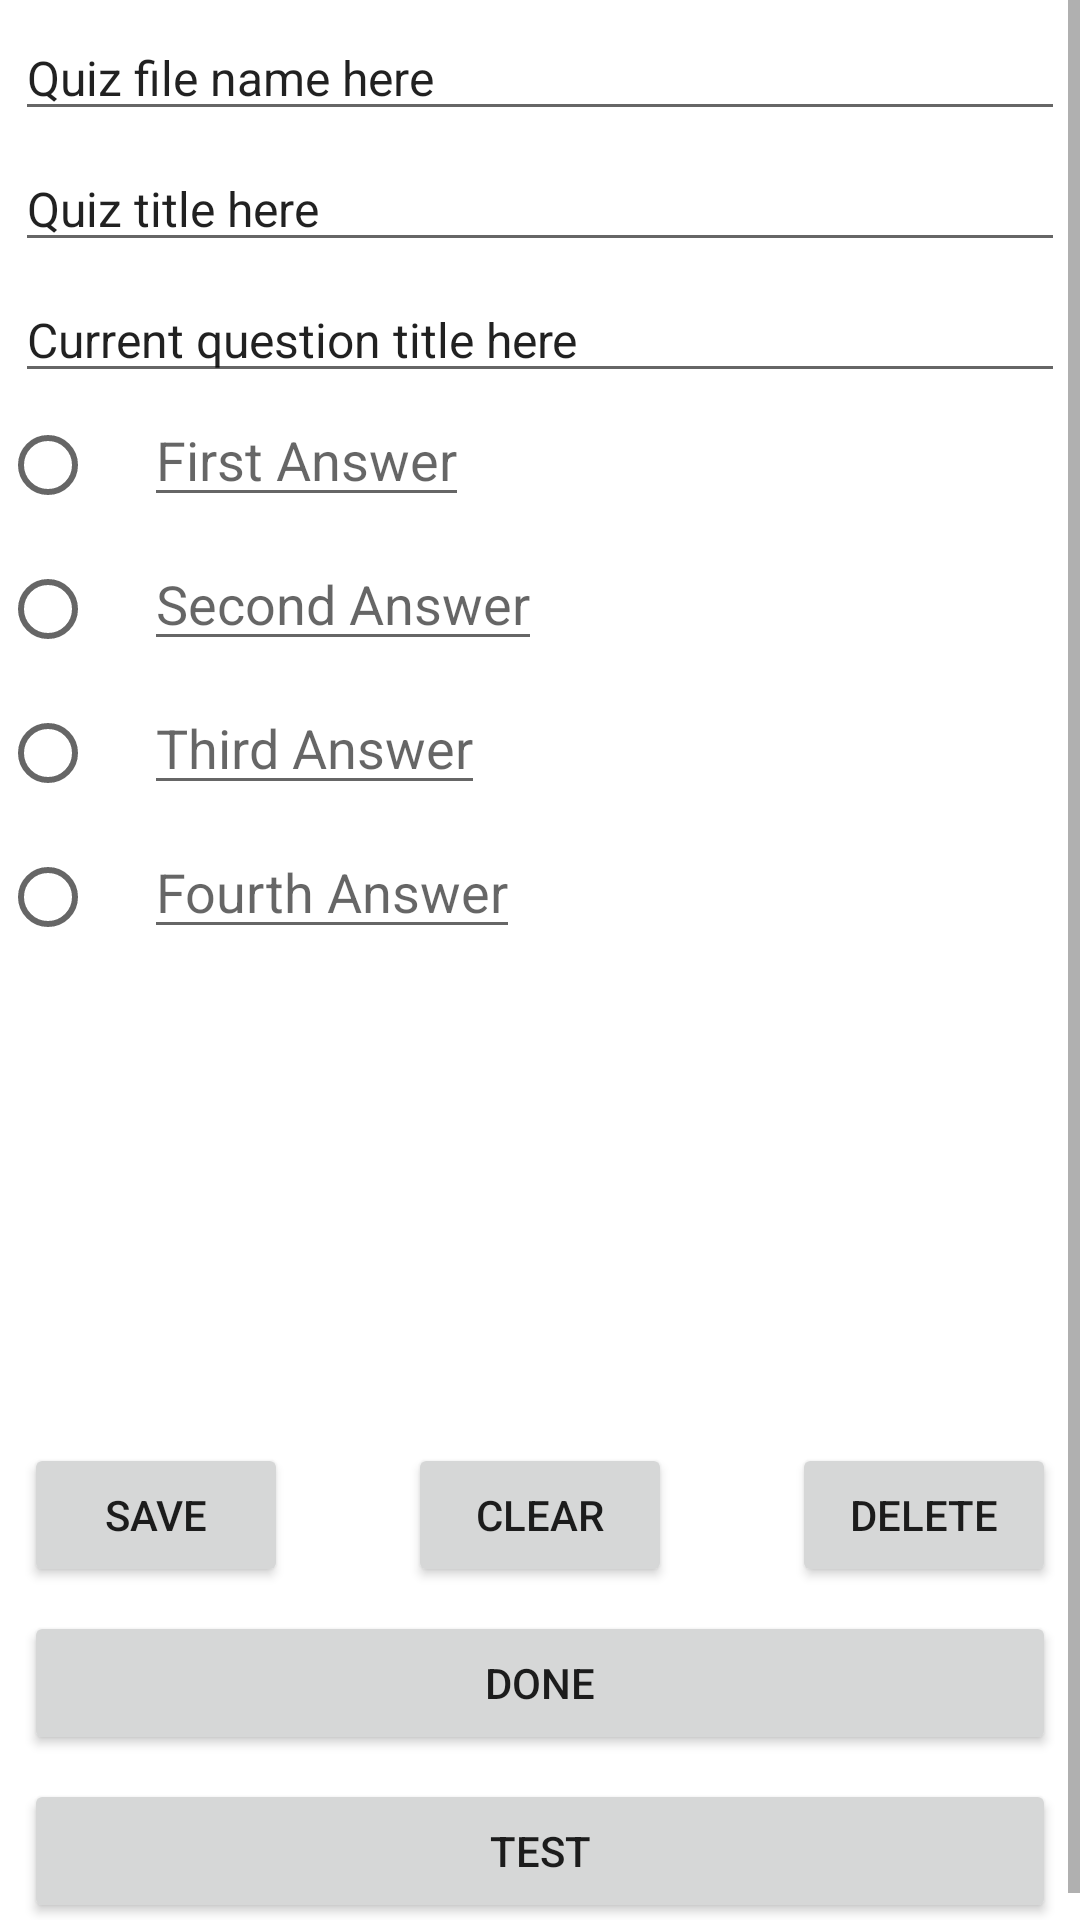

Here is an Android app screen rendered from its layout file. Give the layout XML and the strings, colors and styles it references.
<!-- AndroidManifest.xml: application theme Theme.QuizProgram -->
<!-- res/layout/activity_create_edit_quiz.xml -->
<?xml version="1.0" encoding="utf-8"?>
<ScrollView xmlns:android="http://schemas.android.com/apk/res/android"
    xmlns:app="http://schemas.android.com/apk/res-auto"
    xmlns:tools="http://schemas.android.com/tools"
    android:layout_width="match_parent"
    android:layout_height="match_parent">

    <androidx.constraintlayout.widget.ConstraintLayout
    android:layout_width="match_parent"
    android:layout_height="match_parent"
    tools:context=".CreateEditQuiz">

        <EditText
            android:id="@+id/createQuizFileNameID"
            android:layout_width="match_parent"
            android:layout_height="wrap_content"
            android:inputType="text"
            android:text="Quiz file name here"
            android:textSize="16sp"
            android:layout_margin="5dp"
            app:layout_constraintLeft_toLeftOf="parent"
            app:layout_constraintRight_toRightOf="parent"
            app:layout_constraintTop_toTopOf="parent"
            />

        <EditText
            android:id="@+id/createQuizTitleID"
            android:layout_width="match_parent"
            android:layout_height="wrap_content"
            android:inputType="text"
            android:text="Quiz title here"
            android:textSize="16sp"
            android:layout_margin="5dp"
            app:layout_constraintLeft_toLeftOf="parent"
            app:layout_constraintRight_toRightOf="parent"
            app:layout_constraintTop_toBottomOf="@id/createQuizFileNameID"
            />

        <EditText
            android:id="@+id/createQuizQuestionID"
            android:layout_width="match_parent"
            android:layout_height="wrap_content"
            android:inputType="text"
            android:text="Current question title here"
            android:textSize="16sp"
            android:layout_margin="5dp"
            app:layout_constraintLeft_toLeftOf="parent"
            app:layout_constraintRight_toRightOf="parent"
            app:layout_constraintTop_toBottomOf="@id/createQuizTitleID"
            />

        <RadioGroup
            android:id="@+id/createQuizAnsRadGrpID"
            android:layout_width="match_parent"
            android:layout_height="wrap_content"
            android:orientation="vertical"
            app:layout_constraintLeft_toLeftOf="parent"
            app:layout_constraintRight_toRightOf="parent"
            app:layout_constraintTop_toBottomOf="@id/createQuizQuestionID">

            <LinearLayout
                android:layout_width="match_parent"
                android:layout_height="wrap_content">

                <RadioButton
                    android:id="@+id/createQuizAns1RadioID"
                    android:layout_width="wrap_content"
                    android:layout_height="wrap_content"
                    android:text=""
                    android:onClick="designateAsCorrectAnswer" />

                <EditText
                    android:id="@+id/createQuizAns1TextID"
                    android:layout_width="wrap_content"
                    android:layout_height="wrap_content"
                    android:inputType="textMultiLine"
                    android:singleLine="false"
                    android:hint="First Answer" />
            </LinearLayout>

            <LinearLayout
                android:layout_width="match_parent"
                android:layout_height="wrap_content">

                <RadioButton
                    android:id="@+id/createQuizAns2RadioID"
                    android:layout_width="wrap_content"
                    android:layout_height="wrap_content"
                    android:text=""
                    android:onClick="designateAsCorrectAnswer" />

                <EditText
                    android:id="@+id/createQuizAns2TextID"
                    android:layout_width="wrap_content"
                    android:layout_height="wrap_content"
                    android:inputType="textMultiLine"
                    android:singleLine="false"
                    android:hint="Second Answer" />
            </LinearLayout>

            <LinearLayout
                android:layout_width="match_parent"
                android:layout_height="wrap_content">

                <RadioButton
                    android:id="@+id/createQuizAns3RadioID"
                    android:layout_width="wrap_content"
                    android:layout_height="wrap_content"
                    android:text=""
                    android:onClick="designateAsCorrectAnswer" />

                <EditText
                    android:id="@+id/createQuizAns3TextID"
                    android:layout_width="wrap_content"
                    android:layout_height="wrap_content"
                    android:inputType="textMultiLine"
                    android:singleLine="false"
                    android:hint="Third Answer" />
            </LinearLayout>

            <LinearLayout
                android:layout_width="match_parent"
                android:layout_height="wrap_content">

                <RadioButton
                    android:id="@+id/createQuizAns4RadioID"
                    android:layout_width="wrap_content"
                    android:layout_height="wrap_content"
                    android:text=""
                    android:onClick="designateAsCorrectAnswer" />

                <EditText
                    android:id="@+id/createQuizAns4TextID"
                    android:layout_width="wrap_content"
                    android:layout_height="wrap_content"
                    android:inputType="textMultiLine"
                    android:singleLine="false"
                    android:hint="Fourth Answer" />
            </LinearLayout>
        </RadioGroup>

        <androidx.recyclerview.widget.RecyclerView
            android:id="@+id/rvCreateQuizQuestionTitlesID"
            android:layout_width="match_parent"
            android:layout_height="150dp"
            app:layout_constraintLeft_toLeftOf="parent"
            app:layout_constraintRight_toRightOf="parent"
            app:layout_constraintTop_toBottomOf="@id/createQuizAnsRadGrpID" />

        <Button
            android:id="@+id/createQuizSaveBtnID"
            android:layout_width="wrap_content"
            android:layout_height="wrap_content"
            android:text="Save"
            android:layout_margin="8dp"
            android:onClick="saveQuiz"
            app:layout_constraintVertical_bias="0.9"
            app:layout_constraintTop_toBottomOf="@id/rvCreateQuizQuestionTitlesID"
            app:layout_constraintBottom_toTopOf="@id/createQuizDoneBtnID"
            app:layout_constraintLeft_toLeftOf="parent"
            />

        <Button
            android:id="@+id/createQuizDeleteBtnID"
            android:layout_width="wrap_content"
            android:layout_height="wrap_content"
            android:text="Delete"
            android:layout_margin="8dp"
            android:onClick="deleteQuiz"
            app:layout_constraintVertical_bias="0.9"
            app:layout_constraintTop_toBottomOf="@id/rvCreateQuizQuestionTitlesID"
            app:layout_constraintBottom_toTopOf="@id/createQuizDoneBtnID"
            app:layout_constraintRight_toRightOf="parent"
            />

        <Button
            android:id="@+id/createQuizClearBtnID"
            android:layout_width="wrap_content"
            android:layout_height="wrap_content"
            android:text="Clear"
            android:layout_margin="8dp"
            android:onClick="clearQuiz"
            app:layout_constraintVertical_bias="0.9"
            app:layout_constraintTop_toBottomOf="@id/rvCreateQuizQuestionTitlesID"
            app:layout_constraintBottom_toTopOf="@id/createQuizDoneBtnID"
            app:layout_constraintLeft_toRightOf="@id/createQuizSaveBtnID"
            app:layout_constraintRight_toLeftOf="@id/createQuizDeleteBtnID"
            />

        <Button
            android:id="@+id/createQuizDoneBtnID"
            android:layout_width="match_parent"
            android:layout_height="wrap_content"
            android:text="Done"
            android:layout_margin="8dp"
            android:onClick="doneQuiz"
            app:layout_constraintBottom_toTopOf="@id/createQuizTestBtnID"
            app:layout_constraintLeft_toLeftOf="parent"
            app:layout_constraintRight_toRightOf="parent"
            />

        <Button
            android:id="@+id/createQuizTestBtnID"
            android:layout_width="match_parent"
            android:layout_height="wrap_content"
            android:text="Test"
            android:layout_margin="8dp"
            android:onClick="runtest"
            app:layout_constraintBottom_toBottomOf="parent"
            app:layout_constraintLeft_toLeftOf="parent"
            app:layout_constraintRight_toRightOf="parent"
            />

    </androidx.constraintlayout.widget.ConstraintLayout>
</ScrollView>
<!-- resources referenced by this layout -->
<resources>
  <style name="Theme.QuizProgram" parent="Theme.MaterialComponents.DayNight.DarkActionBar">
          
          <item name="colorPrimary">@color/purple_500</item>
          <item name="colorPrimaryVariant">@color/purple_700</item>
          <item name="colorOnPrimary">@color/white</item>
          
          <item name="colorSecondary">@color/teal_200</item>
          <item name="colorSecondaryVariant">@color/teal_700</item>
          <item name="colorOnSecondary">@color/black</item>
          
          <item name="android:statusBarColor" tools:targetApi="l">?attr/colorPrimaryVariant</item>
          
      </style>
  <!-- not gathered from this repository: default colours our renderer supplied (Android Studio template values) -->
  <color name="purple_500">#FF6200EE</color>
  <color name="purple_700">#FF3700B3</color>
  <color name="teal_200">#FF03DAC5</color>
  <color name="teal_700">#FF018786</color>
  <color name="black">#FF000000</color>
  <color name="white">#FFFFFFFF</color>
</resources>
